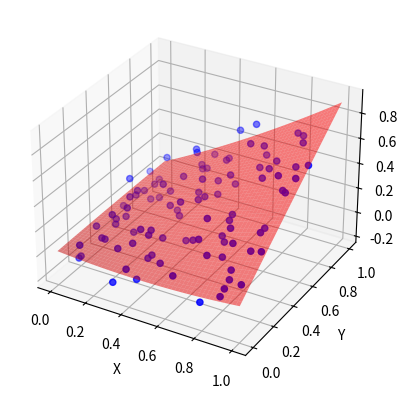

Write the Python code that produced this figure.
#!/usr/bin/env python 

# 3D curve fitting 
# Input data: 3D points (x, y, z) from OptiTrack
# To determine: size of a buffer to store the last n points, 
# fitting method, distance threshold for adding points to the buffer
# Output: Fitted curve in 3D space

# The equation of the parabola in space is given by:
# (x,y,z) = (at^2 + bt + c, dt^2 + et + f, gt^2 + ht + i)
# where t is the time, and a, b, c, d, e, f, g, h, i are the coefficients to be determined
# Parabolas with gravity in the z direction and constant speed on xy plane are given by:

# (x,y,z) = (at + c, bt + d, -0.5gt^2+ht+i)

import numpy as np 
from scipy.optimize import curve_fit 
import matplotlib.pyplot as plt 
from mpl_toolkits.mplot3d import Axes3D 

# Generate random 3D data points 
x = np.random.random(100) 
y = np.random.random(100) 
z = np.sin(x * y) + np.random.normal(0, 0.1, size=100) 
data = np.array([x, y, z]).T 

# t= np.linspace(-10, 10, 100)
# params = [1, 0, -1, 0, -1, 0, 3]

# # Parabola function
# def parabola(t, a, b, c, d, e, h, i):
#     x = a*t + b
#     y = c*t + d
#     z = e*t**2 + h*t + i
#     return x, y, z

# Compute the parabola
# x, y, z = parabola(t, *params)

# Define mathematical function for curve fitting 
def func(xy, a, b, c, d, e, f): 
	x, y = xy 
	return a + b*x + c*y + d*x**2 + e*y**2 + f*x*y 

# Perform curve fitting 
popt, pcov = curve_fit(func, (x, y), z) 

# Print optimized parameters 
print(popt) 

# Create 3D plot of the data points and the fitted curve 
fig = plt.figure() 
ax = fig.add_subplot(111, projection='3d') 
ax.scatter(x, y, z, color='blue') 
x_range = np.linspace(0, 1, 50) 
y_range = np.linspace(0, 1, 50) 
X, Y = np.meshgrid(x_range, y_range) 
Z = func((X, Y), *popt) 
ax.plot_surface(X, Y, Z, color='red', alpha=0.5) 
ax.set_xlabel('X') 
ax.set_ylabel('Y') 
ax.set_zlabel('Z') 
plt.show()

